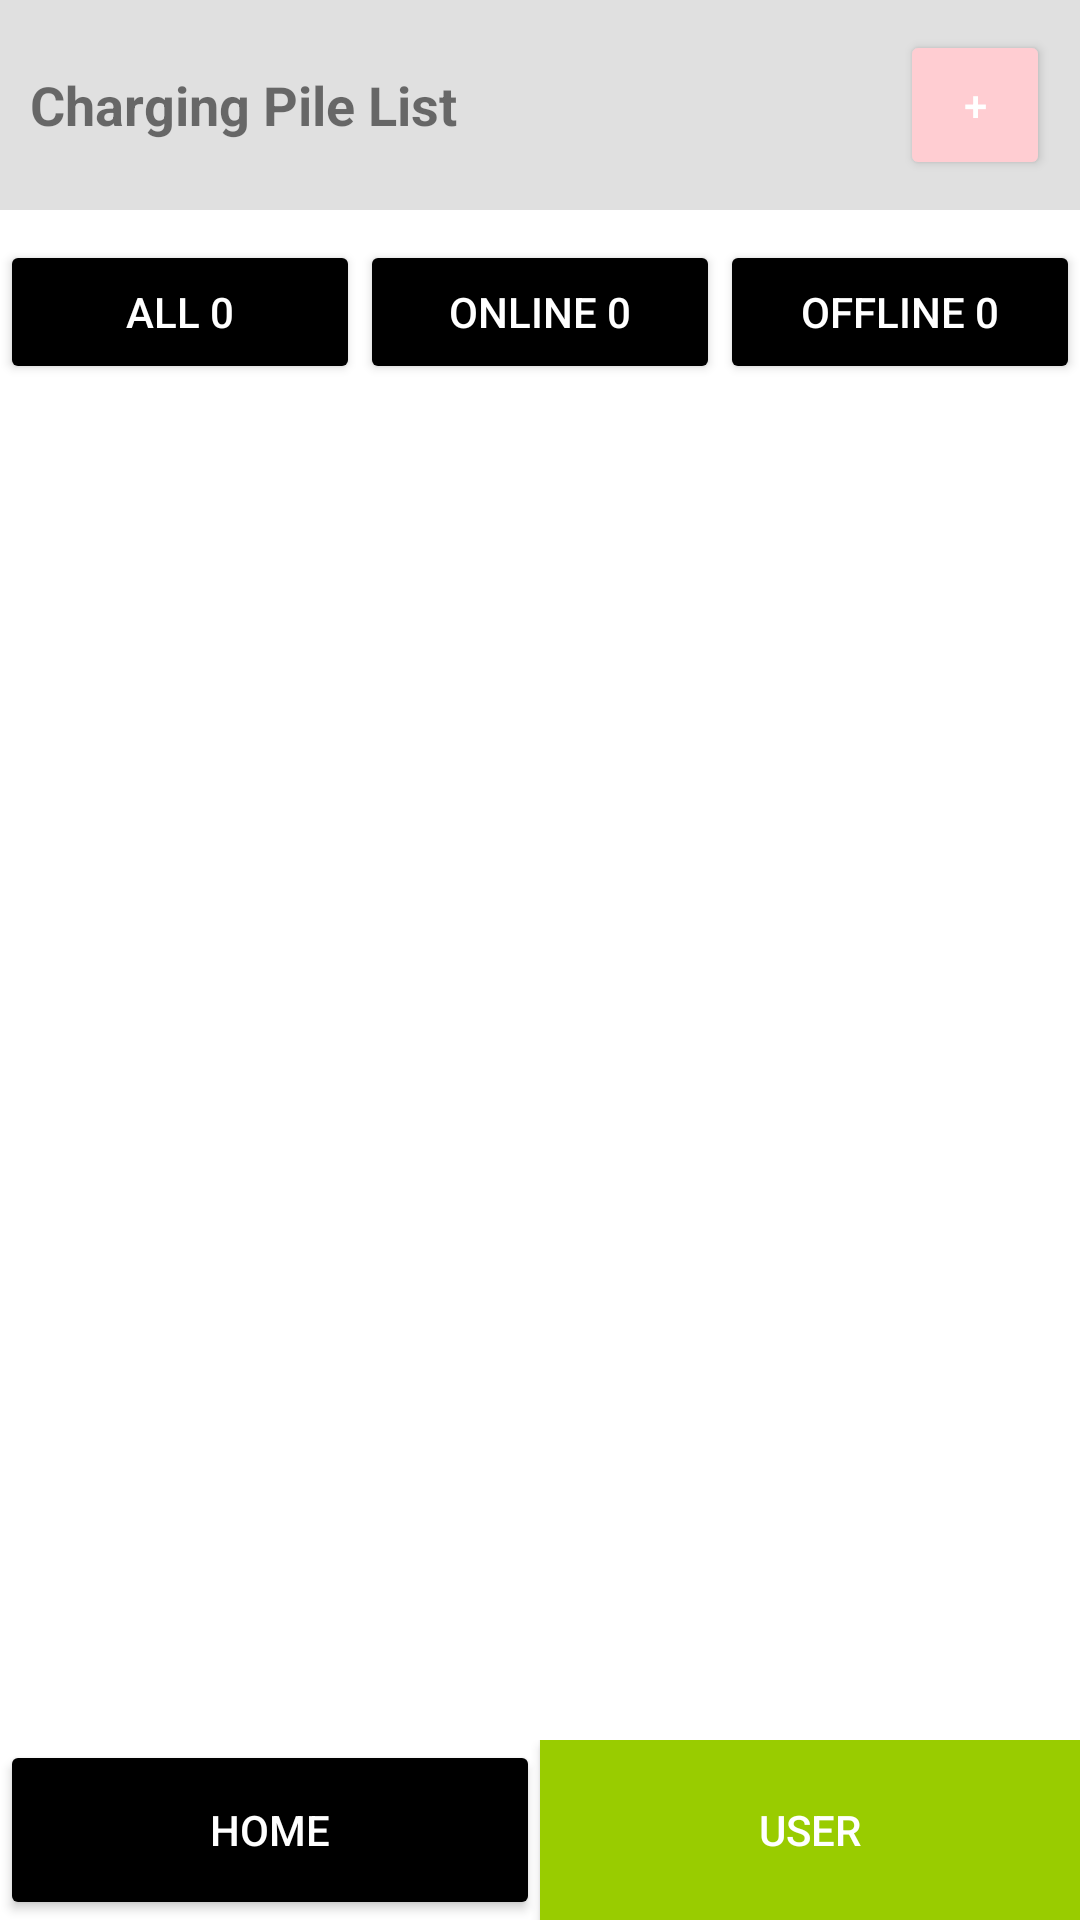

The Android layout XML behind this screen, and the referenced resources:
<!-- AndroidManifest.xml: application theme Theme.EvChargingApp -->
<!-- res/layout/activity_dashboard.xml -->
<?xml version="1.0" encoding="utf-8"?>
<RelativeLayout xmlns:android="http://schemas.android.com/apk/res/android"
    xmlns:tools="http://schemas.android.com/tools"
    android:id="@+id/dashboardRoot"
    android:layout_width="match_parent"
    android:layout_height="match_parent"
    android:background="#FFFFFF">

    
    <LinearLayout
        android:id="@+id/topBar"
        android:layout_width="match_parent"
        android:layout_height="wrap_content"
        android:orientation="horizontal"
        android:padding="10dp"
        android:background="#E0E0E0"
        android:gravity="center_vertical">

        <TextView
            android:id="@+id/title"
            android:layout_width="0dp"
            android:layout_weight="1"
            android:layout_height="wrap_content"
            android:text="Charging Pile List"
            android:textSize="18sp"
            android:textStyle="bold" />

        <Button
            android:id="@+id/addButton"
            android:layout_width="50dp"
            android:layout_height="50dp"
            android:text="+"
            android:backgroundTint="#FFCDD2"
            tools:ignore="HardcodedText" />
    </LinearLayout>

    
    <LinearLayout
        android:id="@+id/statusFilters"
        android:layout_below="@id/topBar"
        android:layout_width="match_parent"
        android:layout_height="wrap_content"
        android:orientation="horizontal"
        android:layout_marginTop="10dp"
        android:gravity="center">

        <Button
            android:id="@+id/allBtn"
            android:layout_width="0dp"
            android:layout_weight="1"
            android:layout_height="wrap_content"
            android:text="ALL 0" />
        <Button
            android:id="@+id/onlineBtn"
            android:layout_width="0dp"
            android:layout_weight="1"
            android:layout_height="wrap_content"
            android:text="Online 0" />
        <Button
            android:id="@+id/offlineBtn"
            android:layout_width="0dp"
            android:layout_weight="1"
            android:layout_height="wrap_content"
            android:text="Offline 0" />
    </LinearLayout>

    
    <LinearLayout
        android:id="@+id/bottomNavigation"
        android:layout_alignParentBottom="true"
        android:layout_width="match_parent"
        android:layout_height="60dp"
        android:orientation="horizontal"
        android:weightSum="2"
        android:gravity="center">

        <Button
            android:id="@+id/homeBtn"
            android:layout_width="0dp"
            android:layout_weight="1"
            android:layout_height="match_parent"
            android:text="Home" />

        <Button
            android:id="@+id/userBtn"
            android:layout_width="0dp"
            android:layout_weight="1"
            android:layout_height="match_parent"
            android:text="User"
            android:background="@android:color/holo_green_light" />
    </LinearLayout>

</RelativeLayout>
<!-- resources referenced by this layout -->
<resources>
  <style name="Theme.EvChargingApp" parent="Theme.MaterialComponents.DayNight.NoActionBar">
  
              <item name="colorPrimary">@color/green_border</item>
              <item name="colorPrimaryVariant">@color/black</item>
              <item name="colorOnPrimary">@color/white</item>
              <item name="android:windowBackground">@color/black</item>
              <item name="android:textColorPrimary">@color/white</item>
              <item name="android:textColorSecondary">@color/white</item>
              <item name="colorButtonNormal">@color/black</item>
              <item name="android:colorBackground">@color/black</item>
  
      </style>
  <color name="green_border">#28FFCA</color>
  <color name="black">#FF000000</color>
  <color name="white">#FFFFFFFF</color>
</resources>
